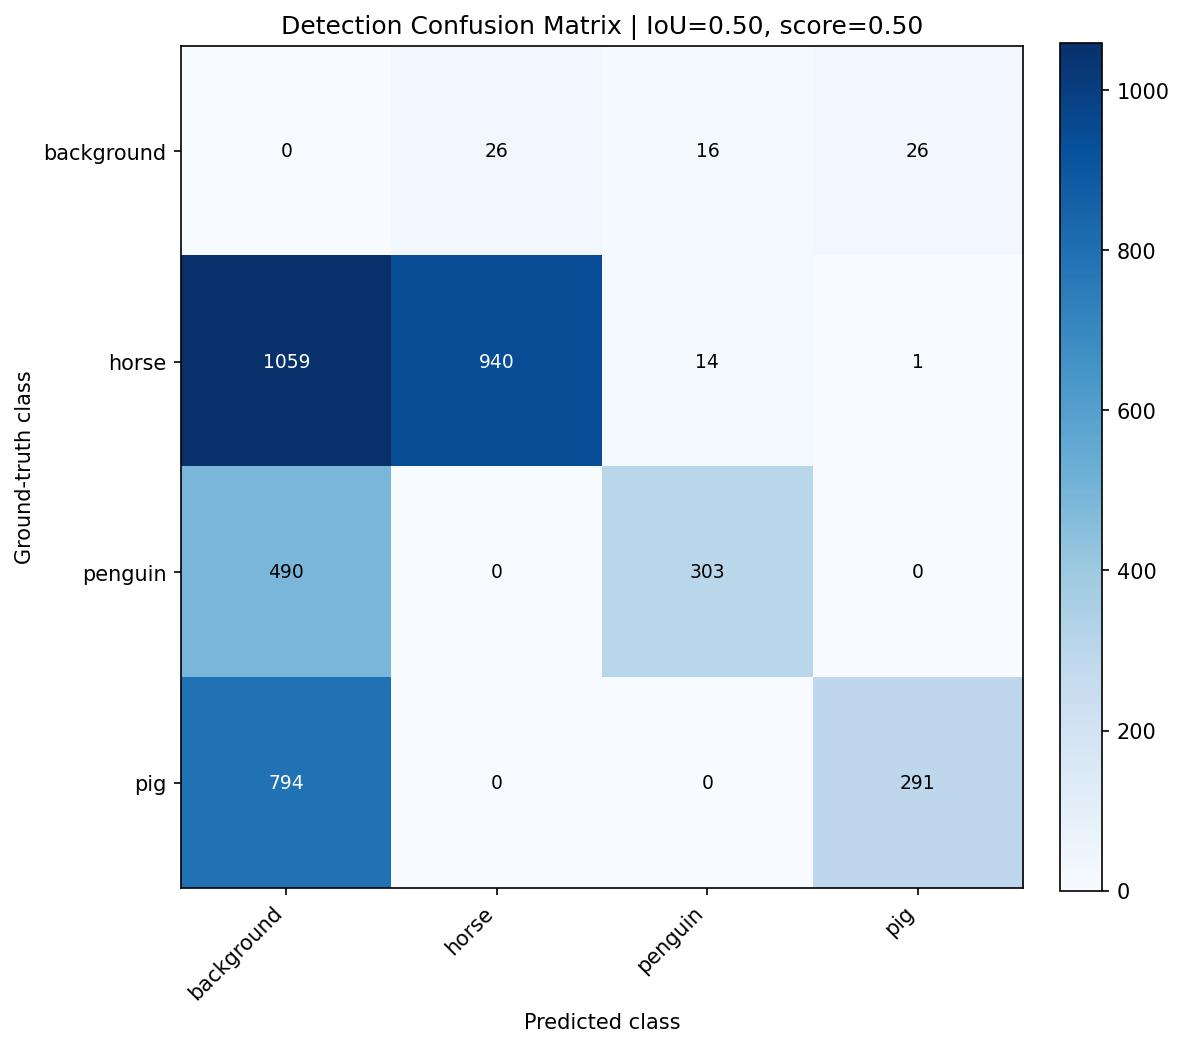

The table this chart was drawn from, first rows:
, background, horse, penguin, pig
background, 0, 26, 16, 26
horse, 1059, 940, 14, 1
penguin, 490, 0, 303, 0
pig, 794, 0, 0, 291
